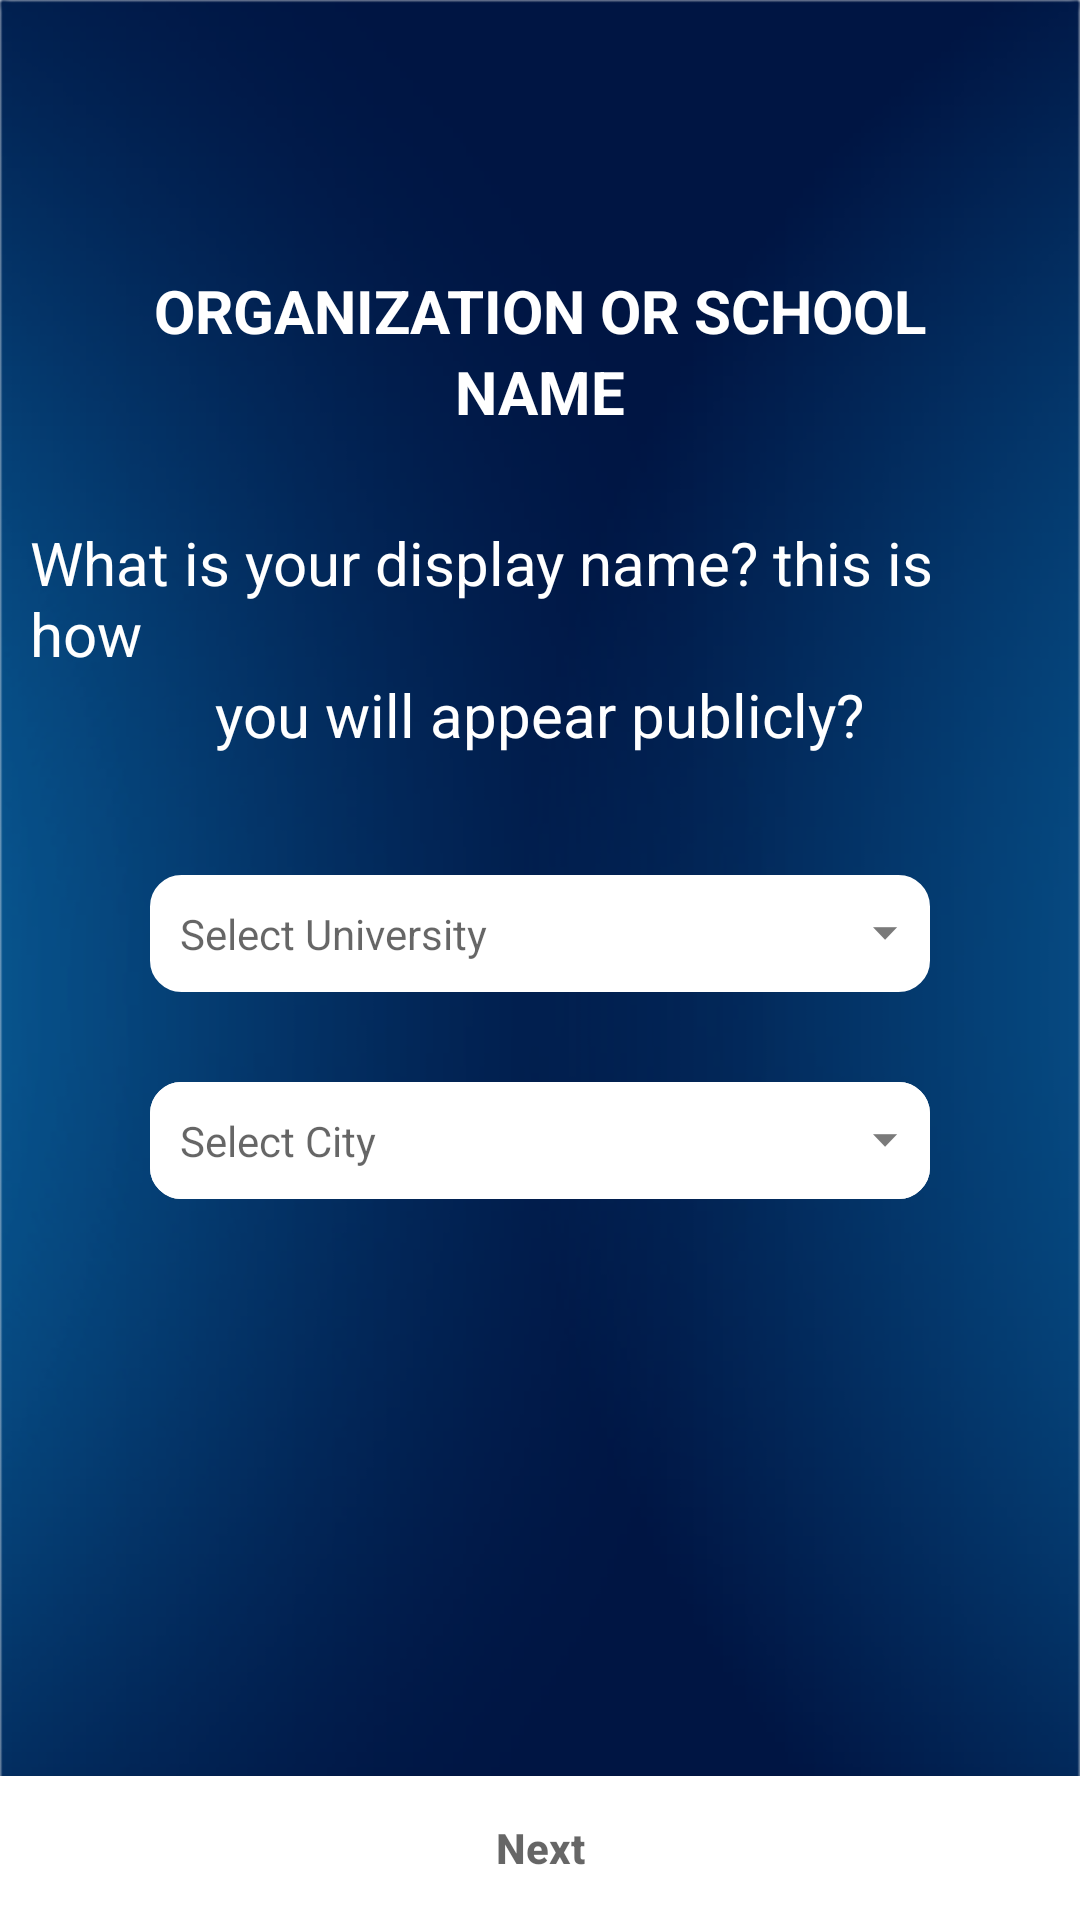

Write the Android layout XML for this screen, with the resource values it uses.
<!-- AndroidManifest.xml: activity theme AppTheme.NoActionBar -->
<!-- res/layout/activity_organization_or_school_name.xml -->
<?xml version="1.0" encoding="utf-8"?>
<RelativeLayout xmlns:android="http://schemas.android.com/apk/res/android"
    xmlns:tools="http://schemas.android.com/tools"
    android:layout_width="match_parent"
    android:layout_height="match_parent"
    android:background="@drawable/splashscreen_bg"
    tools:context="hnwebproject.com.mlmp.Activity.Activity.OrganizationOrSchoolNameActivity">

    <RelativeLayout
        android:layout_width="match_parent"
        android:layout_height="match_parent"
        android:orientation="vertical">

        <LinearLayout
            android:id="@+id/text_main_ques"
            android:layout_width="match_parent"
            android:layout_height="wrap_content"
            android:layout_marginBottom="@dimen/dimens_20dp"
            android:layout_marginTop="@dimen/dimens_90dp"
            android:gravity="center"
            android:orientation="vertical">

            <TextView
                android:layout_width="wrap_content"
                android:layout_height="wrap_content"
                android:text="@string/org_name"
                android:textColor="@color/colorWhite1"
                android:textSize="@dimen/dimens_20dp"
                android:textStyle="bold" />

            <TextView
                android:layout_width="wrap_content"
                android:layout_height="wrap_content"
                android:text="@string/sname"
                android:textColor="@color/colorWhite1"
                android:textSize="@dimen/dimens_20dp"
                android:textStyle="bold" />
        </LinearLayout>

        <LinearLayout
            android:id="@+id/question"
            android:layout_width="match_parent"
            android:layout_height="wrap_content"
            android:layout_below="@id/text_main_ques"
            android:layout_margin="@dimen/dimens_10dp"
            android:layout_marginBottom="20dp"
            android:layout_marginTop="@dimen/dimens_30dp"
            android:gravity="center"
            android:orientation="vertical">

            <TextView
                android:layout_width="wrap_content"
                android:layout_height="wrap_content"
                android:text="@string/sname_ques"
                android:textColor="@color/colorWhite1"
                android:textSize="@dimen/dimens_20dp" />

            <TextView
                android:layout_width="wrap_content"
                android:layout_height="wrap_content"
                android:text="@string/sname_ques2"
                android:textColor="@color/colorWhite1"
                android:textSize="@dimen/dimens_20dp" />

        </LinearLayout>


        <LinearLayout
            android:id="@+id/ly1"
            android:layout_width="match_parent"
            android:layout_height="wrap_content"
            android:layout_below="@id/question"
            android:layout_marginLeft="@dimen/dimens_50dp"
            android:layout_marginRight="@dimen/dimens_50dp"
            android:layout_marginTop="@dimen/dimens_30dp"
            android:background="@drawable/round_corner_by_10"
            android:orientation="horizontal">

            <TextView
                android:id="@+id/tv_sel_uni"
                android:layout_width="match_parent"
                android:layout_height="wrap_content"
                android:drawableRight="@drawable/down_arow"
                android:hint="@string/select_uni"
                android:padding="@dimen/dimens_10dp" />

        </LinearLayout>

        <LinearLayout
            android:layout_width="match_parent"
            android:layout_height="wrap_content"
            android:layout_below="@id/ly1"
            android:layout_marginLeft="@dimen/dimens_50dp"
            android:layout_marginRight="@dimen/dimens_50dp"
            android:layout_marginTop="@dimen/dimens_30dp"
            android:background="@drawable/round_corner_by_10"
            android:orientation="horizontal"
            >

            <TextView
                android:id="@+id/tv_sel_city"
                android:layout_width="match_parent"
                android:layout_height="wrap_content"
                android:background="@drawable/round_corner_by_10"
                android:drawableRight="@drawable/down_arow"
                android:hint="@string/select_city"
                android:padding="@dimen/dimens_10dp" />
        </LinearLayout>

    </RelativeLayout>

    <Button
        android:id="@+id/btn_next"
        android:layout_width="match_parent"
        android:layout_height="wrap_content"
        android:layout_alignParentBottom="true"
        android:background="@color/colorWhite1"
        android:hint="@string/next"
        android:textStyle="bold" />

</RelativeLayout>
<!-- resources referenced by this layout -->
<resources>
  <color name="colorWhite1">#FFFFFF</color>
  <dimen name="dimens_10dp">10dp</dimen>
  <dimen name="dimens_20dp">20dp</dimen>
  <dimen name="dimens_30dp">30dp</dimen>
  <dimen name="dimens_50dp">50dp</dimen>
  <dimen name="dimens_90dp">90dp</dimen>
  <!-- drawable down_arow: png bitmap (drawable-hdpi, 230 bytes) -->
  <!-- drawable round_corner_by_10 (drawable) -->
  <?xml version="1.0" encoding="utf-8"?>
  <shape xmlns:android="http://schemas.android.com/apk/res/android" >
  
      <solid android:color="@color/colorWhite1" />
  
      <stroke
          android:width="1dp"
          android:color="@color/colorWhite1" />
  
      <corners
          android:topLeftRadius="10dp"
          android:topRightRadius="10dp"
          android:bottomLeftRadius="10dp"
          android:bottomRightRadius="10dp" />
  
  </shape>
  <!-- drawable splashscreen_bg: png bitmap (drawable-hdpi, 49113 bytes) -->
  <string name="next">Next</string>
  <string name="org_name">ORGANIZATION OR SCHOOL</string>
  <string name="select_city">Select City</string>
  <string name="select_uni">Select University</string>
  <string name="sname">NAME</string>
  <string name="sname_ques">What is your display name? this is how</string>
  <string name="sname_ques2">you will appear publicly?</string>
  <style name="AppTheme.NoActionBar">
          <item name="windowActionBar">false</item>
          <item name="windowNoTitle">true</item>
      </style>
</resources>
